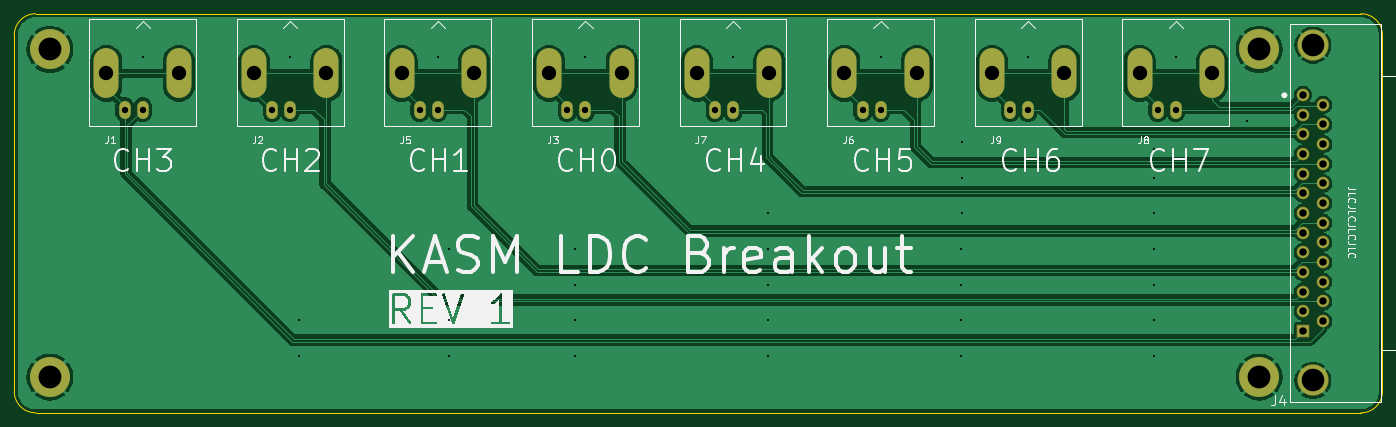
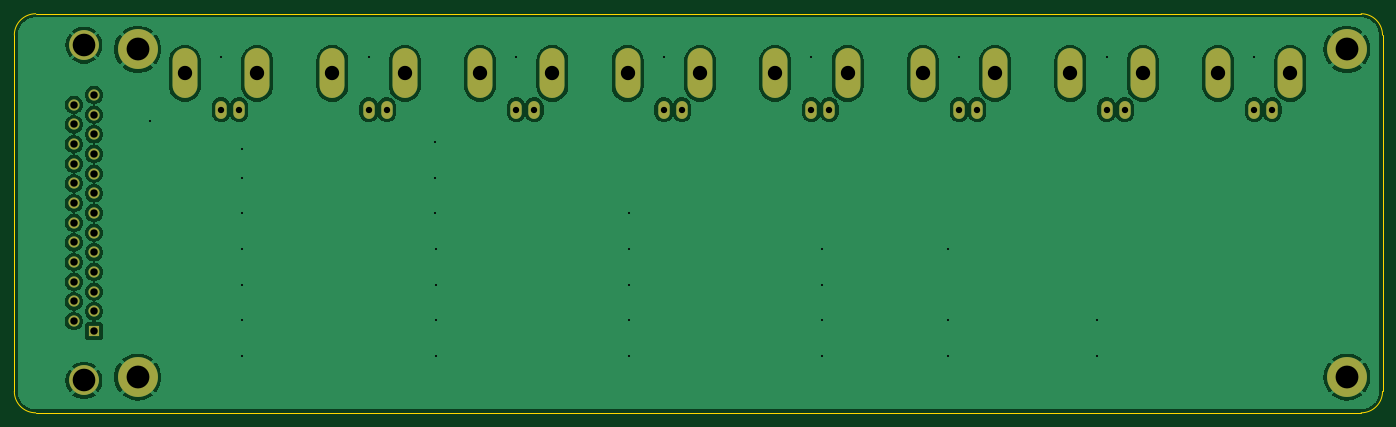
Circuit board: 9 layer files. Board 192.0 x 56.0 mm.
- bottom_copper: LDC_BNC_interface-CuBottom.gbr (115828 bytes)
- top_copper: LDC_BNC_interface-CuTop.gbr (100356 bytes)
- outline: LDC_BNC_interface-EdgeCuts.gbr (984 bytes)
- bottom_mask: LDC_BNC_interface-MaskBottom.gbr (2582 bytes)
- top_mask: LDC_BNC_interface-MaskTop.gbr (3204 bytes)
- drill: LDC_BNC_interface-NPTH.drl (265 bytes)
- drill: LDC_BNC_interface-PTH.drl (2205 bytes)
- bottom_silk: LDC_BNC_interface-SilkBottom.gbr (2592 bytes)
- top_silk: LDC_BNC_interface-SilkTop.gbr (44515 bytes)

=== bottom_copper: LDC_BNC_interface-CuBottom.gbr (115828 bytes, source omitted) ===
=== top_copper: LDC_BNC_interface-CuTop.gbr (100356 bytes, source omitted) ===
=== outline: LDC_BNC_interface-EdgeCuts.gbr ===
%TF.GenerationSoftware,KiCad,Pcbnew,9.0.0*%
%TF.CreationDate,2025-06-08T21:09:37+02:00*%
%TF.ProjectId,LDC_BNC_interface,4c44435f-424e-4435-9f69-6e7465726661,rev?*%
%TF.SameCoordinates,Original*%
%TF.FileFunction,Profile,NP*%
%FSLAX46Y46*%
G04 Gerber Fmt 4.6, Leading zero omitted, Abs format (unit mm)*
G04 Created by KiCad (PCBNEW 9.0.0) date 2025-06-08 21:09:37*
%MOMM*%
%LPD*%
G01*
G04 APERTURE LIST*
%TA.AperFunction,Profile*%
%ADD10C,0.050000*%
%TD*%
G04 APERTURE END LIST*
D10*
X237000000Y-43000000D02*
X51000000Y-43000000D01*
X51000000Y-99000000D02*
X237000000Y-99000000D01*
X48000000Y-46000000D02*
X48000000Y-96000000D01*
X51000000Y-99000000D02*
G75*
G02*
X48000000Y-96000000I0J3000000D01*
G01*
X240000000Y-96000000D02*
X240000000Y-46000000D01*
X48000000Y-46000000D02*
G75*
G02*
X51000000Y-43000000I3000000J0D01*
G01*
X237000000Y-43000000D02*
G75*
G02*
X240000000Y-46000000I0J-3000000D01*
G01*
X240000000Y-96000000D02*
G75*
G02*
X237000000Y-99000000I-3000000J0D01*
G01*
M02*

=== bottom_mask: LDC_BNC_interface-MaskBottom.gbr ===
%TF.GenerationSoftware,KiCad,Pcbnew,9.0.0*%
%TF.CreationDate,2025-06-08T21:09:37+02:00*%
%TF.ProjectId,LDC_BNC_interface,4c44435f-424e-4435-9f69-6e7465726661,rev?*%
%TF.SameCoordinates,Original*%
%TF.FileFunction,Soldermask,Bot*%
%TF.FilePolarity,Negative*%
%FSLAX46Y46*%
G04 Gerber Fmt 4.6, Leading zero omitted, Abs format (unit mm)*
G04 Created by KiCad (PCBNEW 9.0.0) date 2025-06-08 21:09:37*
%MOMM*%
%LPD*%
G01*
G04 APERTURE LIST*
%ADD10C,4.191000*%
%ADD11R,1.562100X1.562100*%
%ADD12C,1.562100*%
%ADD13O,1.600000X2.500000*%
%ADD14O,3.500000X7.000000*%
%ADD15C,5.600000*%
G04 APERTURE END LIST*
D10*
%TO.C,J4*%
X230242000Y-94460400D03*
X230242000Y-47419600D03*
D11*
X228819600Y-87500000D03*
D12*
X228819600Y-84740000D03*
X228819600Y-81980000D03*
X228819600Y-79220000D03*
X228819600Y-76460000D03*
X228819600Y-73700000D03*
X228819600Y-70940000D03*
X228819600Y-68180000D03*
X228819600Y-65420000D03*
X228819600Y-62660000D03*
X228819600Y-59900000D03*
X228819600Y-57140000D03*
X228819600Y-54380000D03*
X231664400Y-86120000D03*
X231664400Y-83360000D03*
X231664400Y-80600000D03*
X231664400Y-77840000D03*
X231664400Y-75080000D03*
X231664400Y-72320000D03*
X231664400Y-69560000D03*
X231664400Y-66800000D03*
X231664400Y-64040000D03*
X231664400Y-61280000D03*
X231664400Y-58520000D03*
X231664400Y-55760000D03*
%TD*%
D13*
%TO.C,J5*%
X107440000Y-56450000D03*
D14*
X102360000Y-51370000D03*
D13*
X104900000Y-56450000D03*
D14*
X112520000Y-51370000D03*
%TD*%
D13*
%TO.C,J9*%
X190288000Y-56450000D03*
D14*
X185208000Y-51370000D03*
D13*
X187748000Y-56450000D03*
D14*
X195368000Y-51370000D03*
%TD*%
D15*
%TO.C,H2*%
X222700000Y-94000000D03*
%TD*%
%TO.C,H4*%
X53000000Y-48000000D03*
%TD*%
D13*
%TO.C,J1*%
X66016000Y-56450000D03*
D14*
X60936000Y-51370000D03*
D13*
X63476000Y-56450000D03*
D14*
X71096000Y-51370000D03*
%TD*%
D13*
%TO.C,J2*%
X86728000Y-56450000D03*
D14*
X81648000Y-51370000D03*
D13*
X84188000Y-56450000D03*
D14*
X91808000Y-51370000D03*
%TD*%
D13*
%TO.C,J7*%
X148864000Y-56450000D03*
D14*
X143784000Y-51370000D03*
D13*
X146324000Y-56450000D03*
D14*
X153944000Y-51370000D03*
%TD*%
D15*
%TO.C,H1*%
X222700000Y-48000000D03*
%TD*%
D13*
%TO.C,J8*%
X211000000Y-56450000D03*
D14*
X205920000Y-51370000D03*
D13*
X208460000Y-56450000D03*
D14*
X216080000Y-51370000D03*
%TD*%
D13*
%TO.C,J3*%
X128152000Y-56450000D03*
D14*
X123072000Y-51370000D03*
D13*
X125612000Y-56450000D03*
D14*
X133232000Y-51370000D03*
%TD*%
D15*
%TO.C,H3*%
X53000000Y-94000000D03*
%TD*%
D13*
%TO.C,J6*%
X169576000Y-56450000D03*
D14*
X164496000Y-51370000D03*
D13*
X167036000Y-56450000D03*
D14*
X174656000Y-51370000D03*
%TD*%
M02*

=== top_mask: LDC_BNC_interface-MaskTop.gbr ===
%TF.GenerationSoftware,KiCad,Pcbnew,9.0.0*%
%TF.CreationDate,2025-06-08T21:09:37+02:00*%
%TF.ProjectId,LDC_BNC_interface,4c44435f-424e-4435-9f69-6e7465726661,rev?*%
%TF.SameCoordinates,Original*%
%TF.FileFunction,Soldermask,Top*%
%TF.FilePolarity,Negative*%
%FSLAX46Y46*%
G04 Gerber Fmt 4.6, Leading zero omitted, Abs format (unit mm)*
G04 Created by KiCad (PCBNEW 9.0.0) date 2025-06-08 21:09:37*
%MOMM*%
%LPD*%
G01*
G04 APERTURE LIST*
G04 Aperture macros list*
%AMRoundRect*
0 Rectangle with rounded corners*
0 $1 Rounding radius*
0 $2 $3 $4 $5 $6 $7 $8 $9 X,Y pos of 4 corners*
0 Add a 4 corners polygon primitive as box body*
4,1,4,$2,$3,$4,$5,$6,$7,$8,$9,$2,$3,0*
0 Add four circle primitives for the rounded corners*
1,1,$1+$1,$2,$3*
1,1,$1+$1,$4,$5*
1,1,$1+$1,$6,$7*
1,1,$1+$1,$8,$9*
0 Add four rect primitives between the rounded corners*
20,1,$1+$1,$2,$3,$4,$5,0*
20,1,$1+$1,$4,$5,$6,$7,0*
20,1,$1+$1,$6,$7,$8,$9,0*
20,1,$1+$1,$8,$9,$2,$3,0*%
G04 Aperture macros list end*
%ADD10C,4.395000*%
%ADD11RoundRect,0.102000X0.781050X-0.781050X0.781050X0.781050X-0.781050X0.781050X-0.781050X-0.781050X0*%
%ADD12C,1.766100*%
%ADD13O,1.600000X2.500000*%
%ADD14O,3.500000X7.000000*%
%ADD15C,5.600000*%
G04 APERTURE END LIST*
D10*
%TO.C,J4*%
X230242000Y-94460400D03*
X230242000Y-47419600D03*
D11*
X228819600Y-87500000D03*
D12*
X228819600Y-84740000D03*
X228819600Y-81980000D03*
X228819600Y-79220000D03*
X228819600Y-76460000D03*
X228819600Y-73700000D03*
X228819600Y-70940000D03*
X228819600Y-68180000D03*
X228819600Y-65420000D03*
X228819600Y-62660000D03*
X228819600Y-59900000D03*
X228819600Y-57140000D03*
X228819600Y-54380000D03*
X231664400Y-86120000D03*
X231664400Y-83360000D03*
X231664400Y-80600000D03*
X231664400Y-77840000D03*
X231664400Y-75080000D03*
X231664400Y-72320000D03*
X231664400Y-69560000D03*
X231664400Y-66800000D03*
X231664400Y-64040000D03*
X231664400Y-61280000D03*
X231664400Y-58520000D03*
X231664400Y-55760000D03*
%TD*%
D13*
%TO.C,J5*%
X107440000Y-56450000D03*
D14*
X102360000Y-51370000D03*
D13*
X104900000Y-56450000D03*
D14*
X112520000Y-51370000D03*
%TD*%
D13*
%TO.C,J9*%
X190288000Y-56450000D03*
D14*
X185208000Y-51370000D03*
D13*
X187748000Y-56450000D03*
D14*
X195368000Y-51370000D03*
%TD*%
D15*
%TO.C,H2*%
X222700000Y-94000000D03*
%TD*%
%TO.C,H4*%
X53000000Y-48000000D03*
%TD*%
D13*
%TO.C,J1*%
X66016000Y-56450000D03*
D14*
X60936000Y-51370000D03*
D13*
X63476000Y-56450000D03*
D14*
X71096000Y-51370000D03*
%TD*%
D13*
%TO.C,J2*%
X86728000Y-56450000D03*
D14*
X81648000Y-51370000D03*
D13*
X84188000Y-56450000D03*
D14*
X91808000Y-51370000D03*
%TD*%
D13*
%TO.C,J7*%
X148864000Y-56450000D03*
D14*
X143784000Y-51370000D03*
D13*
X146324000Y-56450000D03*
D14*
X153944000Y-51370000D03*
%TD*%
D15*
%TO.C,H1*%
X222700000Y-48000000D03*
%TD*%
D13*
%TO.C,J8*%
X211000000Y-56450000D03*
D14*
X205920000Y-51370000D03*
D13*
X208460000Y-56450000D03*
D14*
X216080000Y-51370000D03*
%TD*%
D13*
%TO.C,J3*%
X128152000Y-56450000D03*
D14*
X123072000Y-51370000D03*
D13*
X125612000Y-56450000D03*
D14*
X133232000Y-51370000D03*
%TD*%
D15*
%TO.C,H3*%
X53000000Y-94000000D03*
%TD*%
D13*
%TO.C,J6*%
X169576000Y-56450000D03*
D14*
X164496000Y-51370000D03*
D13*
X167036000Y-56450000D03*
D14*
X174656000Y-51370000D03*
%TD*%
M02*

=== drill: LDC_BNC_interface-NPTH.drl ===
M48
; DRILL file {KiCad 9.0.0} date 2025-06-08T21:09:37+0200
; FORMAT={-:-/ absolute / inch / decimal}
; #@! TF.CreationDate,2025-06-08T21:09:37+02:00
; #@! TF.GenerationSoftware,Kicad,Pcbnew,9.0.0
; #@! TF.FileFunction,NonPlated,1,2,NPTH
FMAT,2
INCH
%
G90
G05
M30

=== drill: LDC_BNC_interface-PTH.drl ===
M48
; DRILL file {KiCad 9.0.0} date 2025-06-08T21:09:37+0200
; FORMAT={-:-/ absolute / inch / decimal}
; #@! TF.CreationDate,2025-06-08T21:09:37+02:00
; #@! TF.GenerationSoftware,Kicad,Pcbnew,9.0.0
; #@! TF.FileFunction,Plated,1,2,PTH
FMAT,2
INCH
; #@! TA.AperFunction,Plated,PTH,ViaDrill
T1C0.0118
; #@! TA.AperFunction,Plated,PTH,ComponentDrill
T2C0.0350
; #@! TA.AperFunction,Plated,PTH,ComponentDrill
T3C0.0410
; #@! TA.AperFunction,Plated,PTH,ComponentDrill
T4C0.0791
; #@! TA.AperFunction,Plated,PTH,ComponentDrill
T5C0.1250
; #@! TA.AperFunction,Plated,PTH,ComponentDrill
T6C0.1260
%
G90
G05
T1
X2.5984Y-1.9291
X3.4139Y-1.9291
X3.4646Y-3.3858
X3.4646Y-3.5827
X4.2295Y-1.9291
X4.2913Y-2.9921
X4.2913Y-3.3858
X4.2913Y-3.5827
X4.9869Y-2.9921
X4.9869Y-3.189
X4.9869Y-3.3858
X4.9869Y-3.5827
X5.045Y-1.9291
X5.8605Y-1.9291
X6.0542Y-2.7953
X6.0542Y-2.9921
X6.0542Y-3.189
X6.0542Y-3.3858
X6.0542Y-3.5827
X6.676Y-1.9291
X7.1216Y-2.9921
X7.1216Y-3.189
X7.1216Y-3.3858
X7.1216Y-3.5827
X7.126Y-2.4016
X7.126Y-2.5984
X7.126Y-2.7953
X7.4916Y-1.9291
X8.189Y-2.4409
X8.189Y-2.5984
X8.189Y-2.7953
X8.189Y-2.9921
X8.189Y-3.189
X8.189Y-3.3858
X8.189Y-3.5827
X8.3071Y-1.9291
X8.7008Y-2.2835
T2
X2.4991Y-2.2224
X2.5991Y-2.2224
X3.3145Y-2.2224
X3.4145Y-2.2224
X4.1299Y-2.2224
X4.2299Y-2.2224
X4.9454Y-2.2224
X5.0454Y-2.2224
X5.7608Y-2.2224
X5.8608Y-2.2224
X6.5762Y-2.2224
X6.6762Y-2.2224
X7.3917Y-2.2224
X7.4917Y-2.2224
X8.2071Y-2.2224
X8.3071Y-2.2224
T3
X9.0086Y-2.1409
X9.0086Y-2.2496
X9.0086Y-2.3583
X9.0086Y-2.4669
X9.0086Y-2.5756
X9.0086Y-2.6843
X9.0086Y-2.7929
X9.0086Y-2.9016
X9.0086Y-3.0102
X9.0086Y-3.1189
X9.0086Y-3.2276
X9.0086Y-3.3362
X9.0086Y-3.4449
X9.1206Y-2.1953
X9.1206Y-2.3039
X9.1206Y-2.4126
X9.1206Y-2.5213
X9.1206Y-2.6299
X9.1206Y-2.7386
X9.1206Y-2.8472
X9.1206Y-2.9559
X9.1206Y-3.0646
X9.1206Y-3.1732
X9.1206Y-3.2819
X9.1206Y-3.3906
T4
X2.3991Y-2.0224
X2.7991Y-2.0224
X3.2145Y-2.0224
X3.6145Y-2.0224
X4.0299Y-2.0224
X4.4299Y-2.0224
X4.8454Y-2.0224
X5.2454Y-2.0224
X5.6608Y-2.0224
X6.0608Y-2.0224
X6.4762Y-2.0224
X6.8762Y-2.0224
X7.2917Y-2.0224
X7.6917Y-2.0224
X8.1071Y-2.0224
X8.5071Y-2.0224
T5
X9.0646Y-1.8669
X9.0646Y-3.7189
T6
X2.0866Y-1.8898
X2.0866Y-3.7008
X8.7677Y-1.8898
X8.7677Y-3.7008
M30

=== bottom_silk: LDC_BNC_interface-SilkBottom.gbr ===
%TF.GenerationSoftware,KiCad,Pcbnew,9.0.0*%
%TF.CreationDate,2025-06-08T21:09:37+02:00*%
%TF.ProjectId,LDC_BNC_interface,4c44435f-424e-4435-9f69-6e7465726661,rev?*%
%TF.SameCoordinates,Original*%
%TF.FileFunction,Legend,Bot*%
%TF.FilePolarity,Positive*%
%FSLAX46Y46*%
G04 Gerber Fmt 4.6, Leading zero omitted, Abs format (unit mm)*
G04 Created by KiCad (PCBNEW 9.0.0) date 2025-06-08 21:09:37*
%MOMM*%
%LPD*%
G01*
G04 APERTURE LIST*
%ADD10C,4.191000*%
%ADD11R,1.562100X1.562100*%
%ADD12C,1.562100*%
%ADD13O,1.600000X2.500000*%
%ADD14O,3.500000X7.000000*%
%ADD15C,5.600000*%
G04 APERTURE END LIST*
%LPC*%
D10*
%TO.C,J4*%
X230242000Y-94460400D03*
X230242000Y-47419600D03*
D11*
X228819600Y-87500000D03*
D12*
X228819600Y-84740000D03*
X228819600Y-81980000D03*
X228819600Y-79220000D03*
X228819600Y-76460000D03*
X228819600Y-73700000D03*
X228819600Y-70940000D03*
X228819600Y-68180000D03*
X228819600Y-65420000D03*
X228819600Y-62660000D03*
X228819600Y-59900000D03*
X228819600Y-57140000D03*
X228819600Y-54380000D03*
X231664400Y-86120000D03*
X231664400Y-83360000D03*
X231664400Y-80600000D03*
X231664400Y-77840000D03*
X231664400Y-75080000D03*
X231664400Y-72320000D03*
X231664400Y-69560000D03*
X231664400Y-66800000D03*
X231664400Y-64040000D03*
X231664400Y-61280000D03*
X231664400Y-58520000D03*
X231664400Y-55760000D03*
%TD*%
D13*
%TO.C,J5*%
X107440000Y-56450000D03*
D14*
X102360000Y-51370000D03*
D13*
X104900000Y-56450000D03*
D14*
X112520000Y-51370000D03*
%TD*%
D13*
%TO.C,J9*%
X190288000Y-56450000D03*
D14*
X185208000Y-51370000D03*
D13*
X187748000Y-56450000D03*
D14*
X195368000Y-51370000D03*
%TD*%
D15*
%TO.C,H2*%
X222700000Y-94000000D03*
%TD*%
%TO.C,H4*%
X53000000Y-48000000D03*
%TD*%
D13*
%TO.C,J1*%
X66016000Y-56450000D03*
D14*
X60936000Y-51370000D03*
D13*
X63476000Y-56450000D03*
D14*
X71096000Y-51370000D03*
%TD*%
D13*
%TO.C,J2*%
X86728000Y-56450000D03*
D14*
X81648000Y-51370000D03*
D13*
X84188000Y-56450000D03*
D14*
X91808000Y-51370000D03*
%TD*%
D13*
%TO.C,J7*%
X148864000Y-56450000D03*
D14*
X143784000Y-51370000D03*
D13*
X146324000Y-56450000D03*
D14*
X153944000Y-51370000D03*
%TD*%
D15*
%TO.C,H1*%
X222700000Y-48000000D03*
%TD*%
D13*
%TO.C,J8*%
X211000000Y-56450000D03*
D14*
X205920000Y-51370000D03*
D13*
X208460000Y-56450000D03*
D14*
X216080000Y-51370000D03*
%TD*%
D13*
%TO.C,J3*%
X128152000Y-56450000D03*
D14*
X123072000Y-51370000D03*
D13*
X125612000Y-56450000D03*
D14*
X133232000Y-51370000D03*
%TD*%
D15*
%TO.C,H3*%
X53000000Y-94000000D03*
%TD*%
D13*
%TO.C,J6*%
X169576000Y-56450000D03*
D14*
X164496000Y-51370000D03*
D13*
X167036000Y-56450000D03*
D14*
X174656000Y-51370000D03*
%TD*%
%LPD*%
M02*

=== top_silk: LDC_BNC_interface-SilkTop.gbr (44515 bytes, source omitted) ===
